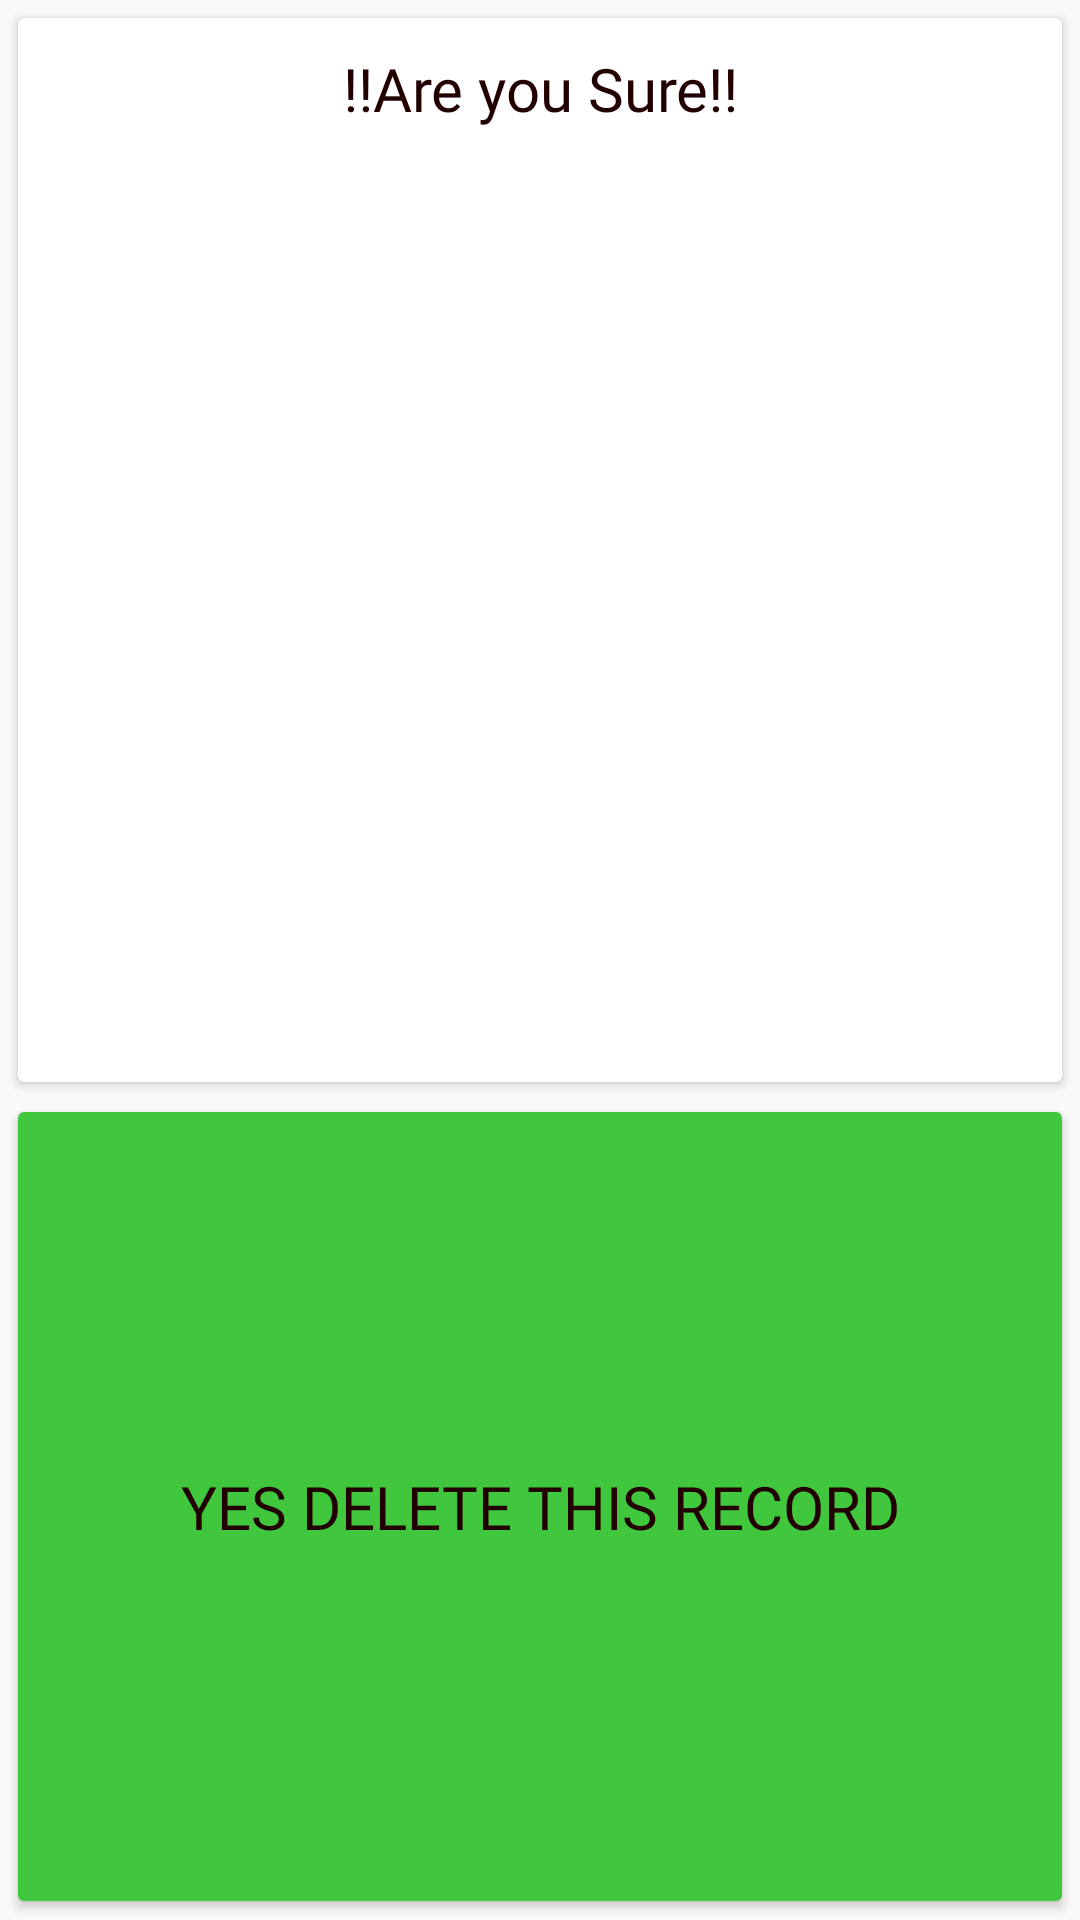

Produce the Android XML layout that renders to this screen, including the resource entries it uses.
<!-- AndroidManifest.xml: application theme AppTheme -->
<!-- res/layout/delete_record.xml -->
<?xml version="1.0" encoding="utf-8"?>
<LinearLayout xmlns:android="http://schemas.android.com/apk/res/android"
    xmlns:app="http://schemas.android.com/apk/res-auto"
    xmlns:tools="http://schemas.android.com/tools"
    android:layout_width="match_parent"
    android:layout_height="120dp"
    android:id="@+id/linearLayoutHead"
    android:layout_centerVertical="true"
    android:layout_centerHorizontal="true"
    android:orientation="vertical"
    android:background="@drawable/rv_background"
    android:padding="1dp">

    <androidx.cardview.widget.CardView
        android:id="@+id/cardDateOfExpense"
        android:layout_width="match_parent"
        android:layout_height="50dp"
        android:layout_margin="5dp"
        android:layout_weight="1">

        <TextView
            android:id="@+id/txtDateOfExpense"
            android:layout_width="match_parent"
            android:layout_height="match_parent"
            android:fontFamily="@font/aclonica"
            android:layout_marginTop="10dp"
            android:text="!!Are you Sure!!"
            android:textColor="#220000"
            android:inputType="date"
            android:textAlignment="center"
            android:textSize="20sp" />

    </androidx.cardview.widget.CardView>

    <androidx.cardview.widget.CardView
        android:id="@+id/cardSaveChanges"
        android:layout_width="match_parent"
        android:layout_height="50dp"
        android:layout_margin="5dp"
        android:layout_weight="0.7">

        <Button
            android:id="@+id/btnDelete"
            android:layout_width="match_parent"
            android:layout_height="match_parent"
            android:background="#40c73e"
            android:fontFamily="@font/aclonica"
            android:text="Yes Delete this Record"
            android:textColor="#220000"
            android:textAlignment="center"
            android:textSize="20sp" />
    </androidx.cardview.widget.CardView>
</LinearLayout>
<!-- resources referenced by this layout -->
<resources>
  <style name="AppTheme" parent="Theme.AppCompat.Light.NoActionBar">
          
          <item name="colorPrimary">@color/colorPrimary</item>
          <item name="colorPrimaryDark">@color/colorPrimaryDark</item>
          <item name="colorAccent">@color/colorAccent</item>
      </style>
  <color name="colorPrimary">#6200EE</color>
  <color name="colorPrimaryDark">#3700B3</color>
  <color name="colorAccent">#03DAC5</color>
</resources>
